Run: headless pygame with SDL's dummy video driver; simulated clock (each Clock.tick advances the game by its frame time, no real sleeping); random seed 0; keys injected as events and as key.get_pressed() state; no mouse input.
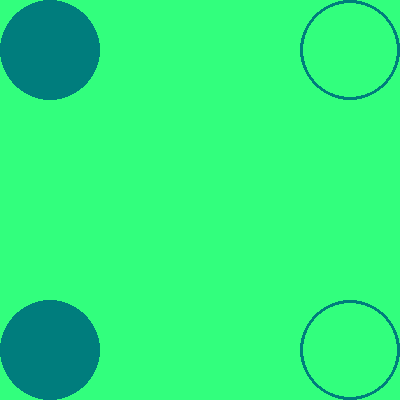
Frame 1 of 4 · flips 1–60 · no input
Frame 2 of 4 · flips 61–180 · tapped SPACE, RETURN · held RIGHT (→), D · screen unchanged from frame 1, image omitted
Frame 3 of 4 · flips 181–300 · held DOWN (↓), S · screen unchanged from frame 2, image omitted
Frame 4 of 4 · flips 301–420 · held LEFT (←), A, UP (↑), W · screen unchanged from frame 3, image omitted

The pygame program that drew these frames:

import pygame
pygame.init()
window=pygame.display.set_mode((400,400))
window.fill((50,255,125))
c=(0,125,125)
pygame.draw.circle(window,c,(50,50),50)
pygame.draw.circle(window,c,(50,350),50)
pygame.draw.circle(window,c,(350,50),50,3)
pygame.draw.circle(window,c,(350,350),50,3)
pygame.display.update()
done=False
while not done:
    for event in pygame.event.get():
        if event.type == pygame.QUIT:
            done=True
    pygame.display.flip()
